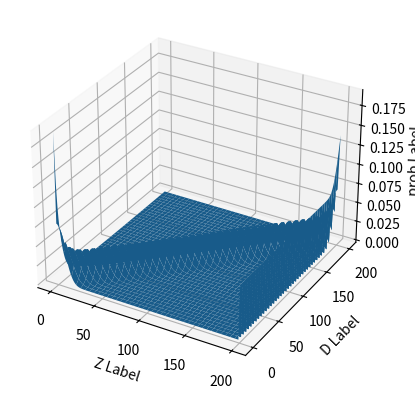

Generate this figure with matplotlib:
# -*- coding: utf-8 -*-
"""
Created on Mon Mar 14 16:32:41 2022

[redacted]
"""
import numpy as np
import math as math
import matplotlib.pyplot as plt
from matplotlib import cm

alpha_hit = 0.74
alpha_short = 0.07
alpha_max = 0.07
alpha_rand = 0.12
sigma_hit = 8.0


zmax=200
sensor_model_table=np.ones((201,201))

phit=np.ones((201,201))


for z in range(201):
    for d in range(201):
         #phit
        if 0 <= z <= zmax:
            phit_i=1/math.sqrt(2*sigma_hit)*math.exp((-(z-d)**2)/(2*sigma_hit**2))
        else:
            phit_i=0
        phit[d,z]=phit_i
        
summed=np.sum(phit,axis=1,keepdims=True)
phit_norm= phit/summed
   
for z in range(201):
    for d in range(201):
      
        
        #pshort
        if 0 <= z <= d and d!=0:
            pshort=2/d*(1-z/d)
        else:
            pshort=0
            
        #pmax
        if  z == zmax:
            pmax=1
        else:
            pmax=0
            
        #prand
        if 0 <= z <= zmax:
            prand=1/zmax
        else:
            prand=0
        sensor_model_table[d,z]=alpha_hit*phit_norm[d,z]+alpha_short*pshort+alpha_max*pmax+alpha_rand*prand
summed=np.sum(sensor_model_table,axis=1,keepdims=True)
sensor_model_table= sensor_model_table/summed
      
# print(sensor_model_table)

fig = plt.figure()
ax = fig.add_subplot(111, projection='3d')
x = y = np.arange(0,201, dtype=int)
X, Y = np.meshgrid(x, y)

ax.plot_surface(X, Y, sensor_model_table)

ax.set_xlabel('Z Label')
ax.set_ylabel('D Label')
ax.set_zlabel('prob Label')